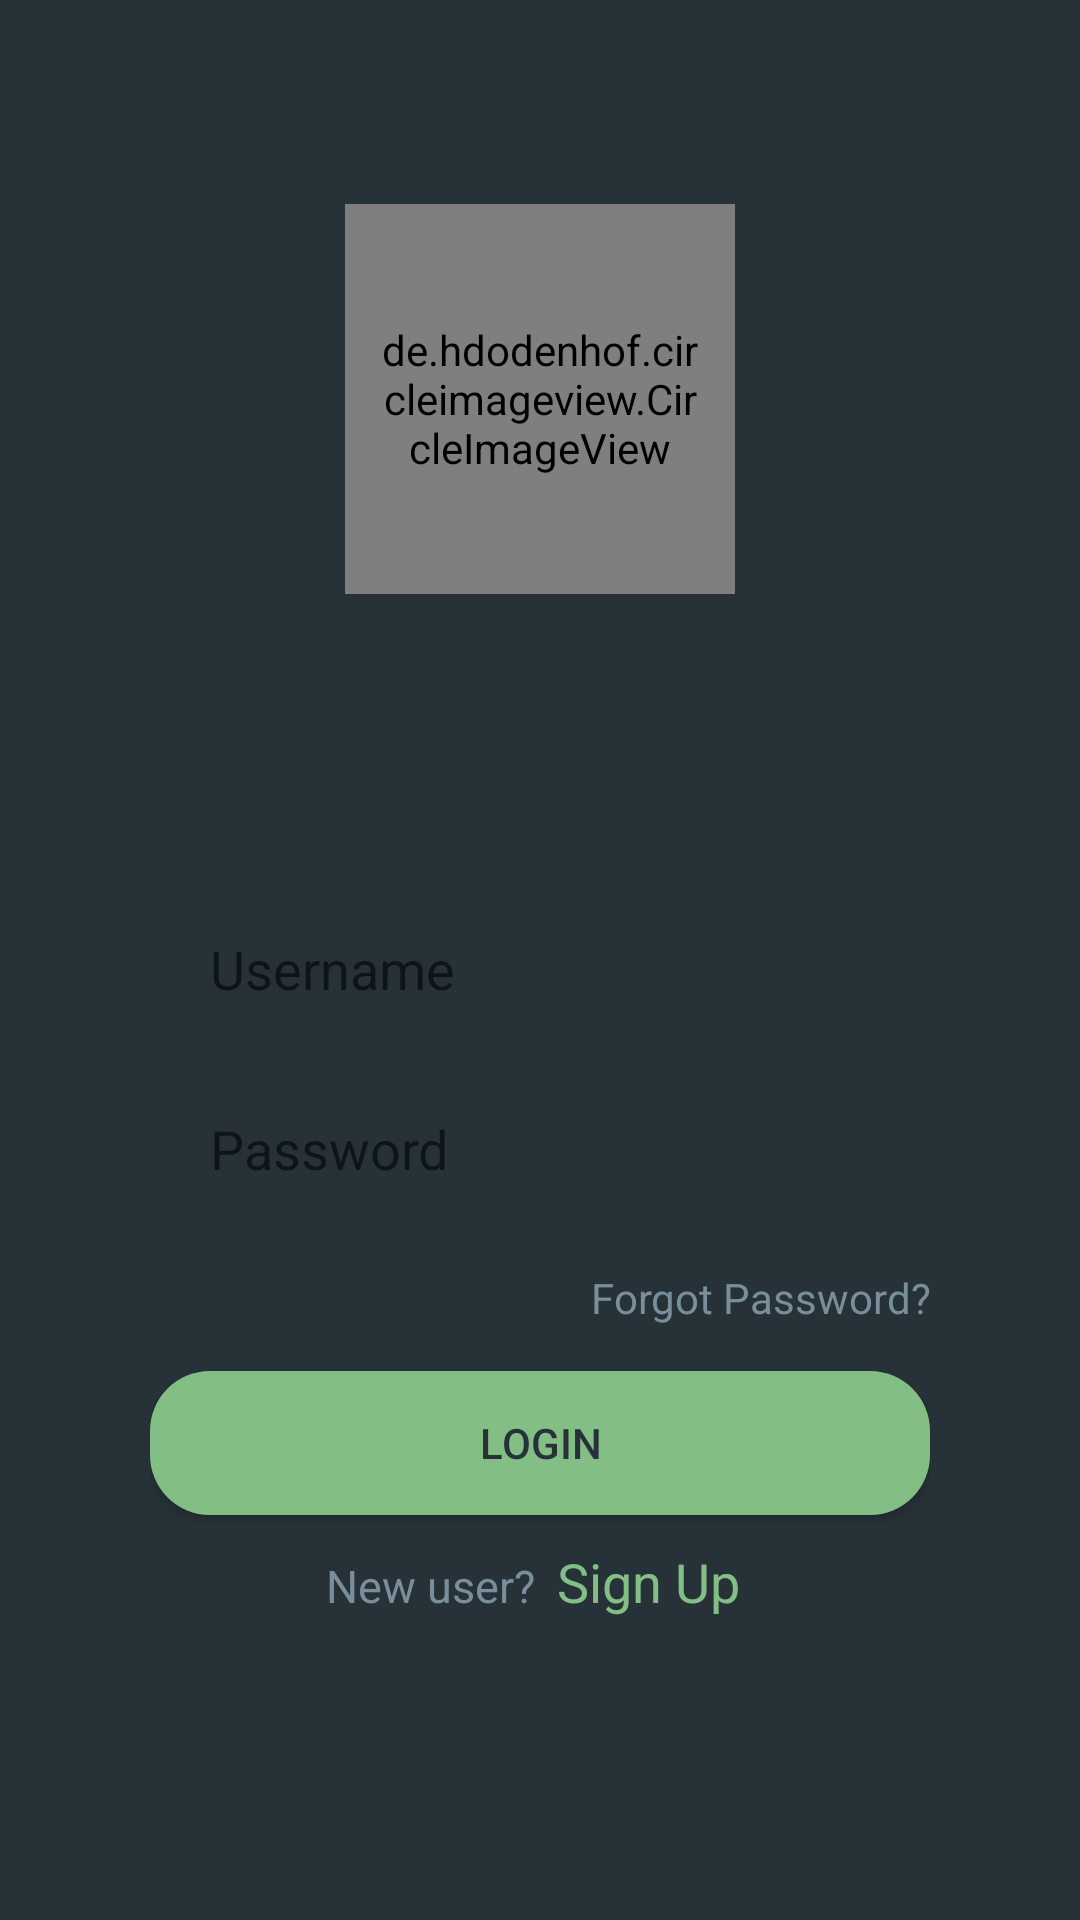

Layout XML and referenced resources for this Android screen:
<!-- AndroidManifest.xml: application theme AppTheme -->
<!-- res/layout/activity_login.xml -->
<?xml version="1.0" encoding="utf-8"?>
<LinearLayout xmlns:android="http://schemas.android.com/apk/res/android"
    xmlns:tools="http://schemas.android.com/tools"
    android:layout_width="match_parent"
    android:layout_height="match_parent"
    android:background="#273238"
    android:gravity="center"
    android:paddingRight="50sp"
    android:paddingLeft="50sp"
    android:orientation="vertical"
    tools:context=".LoginActivity">

    <LinearLayout
        android:layout_width="match_parent"
        android:layout_height="match_parent"
        android:orientation="vertical"
        android:gravity="center">

        <de.hdodenhof.circleimageview.CircleImageView
            android:id="@+id/Logo"
            android:layout_width="130sp"
            android:layout_height="130sp"
            android:layout_gravity="center"
            android:paddingBottom="30sp"
            android:padding="10dp"
            android:background="@drawable/login_logo_style"
            android:src="@drawable/freelance_logo" />

        <EditText
            android:id="@+id/email"
            android:layout_width="match_parent"
            android:layout_height="50dp"
            android:layout_marginTop="100dp"
            android:hint="Username"

            android:paddingLeft="20dp"
            android:background="@drawable/login_edittext_style" />

        <EditText
            android:id="@+id/password"
            android:layout_width="match_parent"
            android:layout_height="50dp"
            android:hint="Password"
            android:inputType="textPassword"
            android:layout_marginTop="10dp"
            android:paddingLeft="20dp"
            android:background="@drawable/login_edittext_style" />

        <TextView
            android:id="@+id/forgotpass"
            android:layout_width="match_parent"
            android:layout_height="wrap_content"
            android:paddingTop="15sp"
            android:paddingBottom="15sp"
            android:text="Forgot Password?"
            android:textAlignment="textEnd"
            android:textColor="#788f9b">

        </TextView>

        <Button
            android:id="@+id/login"
            android:layout_width="match_parent"
            android:layout_height="wrap_content"
            android:background="@drawable/button_round"
            android:text="Login"
            android:textColor="#273238" />

        <LinearLayout
            android:layout_width="wrap_content"
            android:layout_height="wrap_content"
            android:orientation="horizontal"
            android:paddingTop="10sp">

            <TextView
                android:id="@+id/new_user"
                android:layout_width="match_parent"
                android:layout_height="57dp"
                android:text="New user?  "
                android:textAlignment="center"
                android:textColor="#788f9b"
                android:textSize="15sp">

            </TextView>

            <TextView
                android:id="@+id/SignupText"
                android:layout_width="match_parent"
                android:layout_height="57dp"
                android:text="Sign Up "
                android:textAlignment="center"
                android:textColor="#83bf84"
                android:textSize="18sp">

            </TextView>
        </LinearLayout>
    </LinearLayout>


</LinearLayout>
<!-- resources referenced by this layout -->
<resources>
  <!-- drawable button_round (drawable-v24) -->
  <?xml version="1.0" encoding="utf-8"?>
  <selector xmlns:android="http://schemas.android.com/apk/res/android" >
      <item android:state_pressed="true" >
          <shape android:shape="rectangle"  >
              <corners android:radius="20dip" />
              <gradient android:angle="-90" android:startColor="#83bf84" android:endColor="#83bf84"  />
          </shape>
      </item>
      <item android:state_focused="true">
          <shape android:shape="rectangle"  >
              <corners android:radius="20dip" />
  
              <solid android:color="#58857e" />
          </shape>
      </item>
      <item >
          <shape android:shape="rectangle"  >
              <corners android:radius="20dip" />
  
              <gradient android:angle="-90"  android:startColor="#83bf84" android:endColor="#83bf84"/>
          </shape>
      </item>
  </selector>
  <!-- drawable freelance_logo: png bitmap (drawable, 24056 bytes) -->
</resources>
